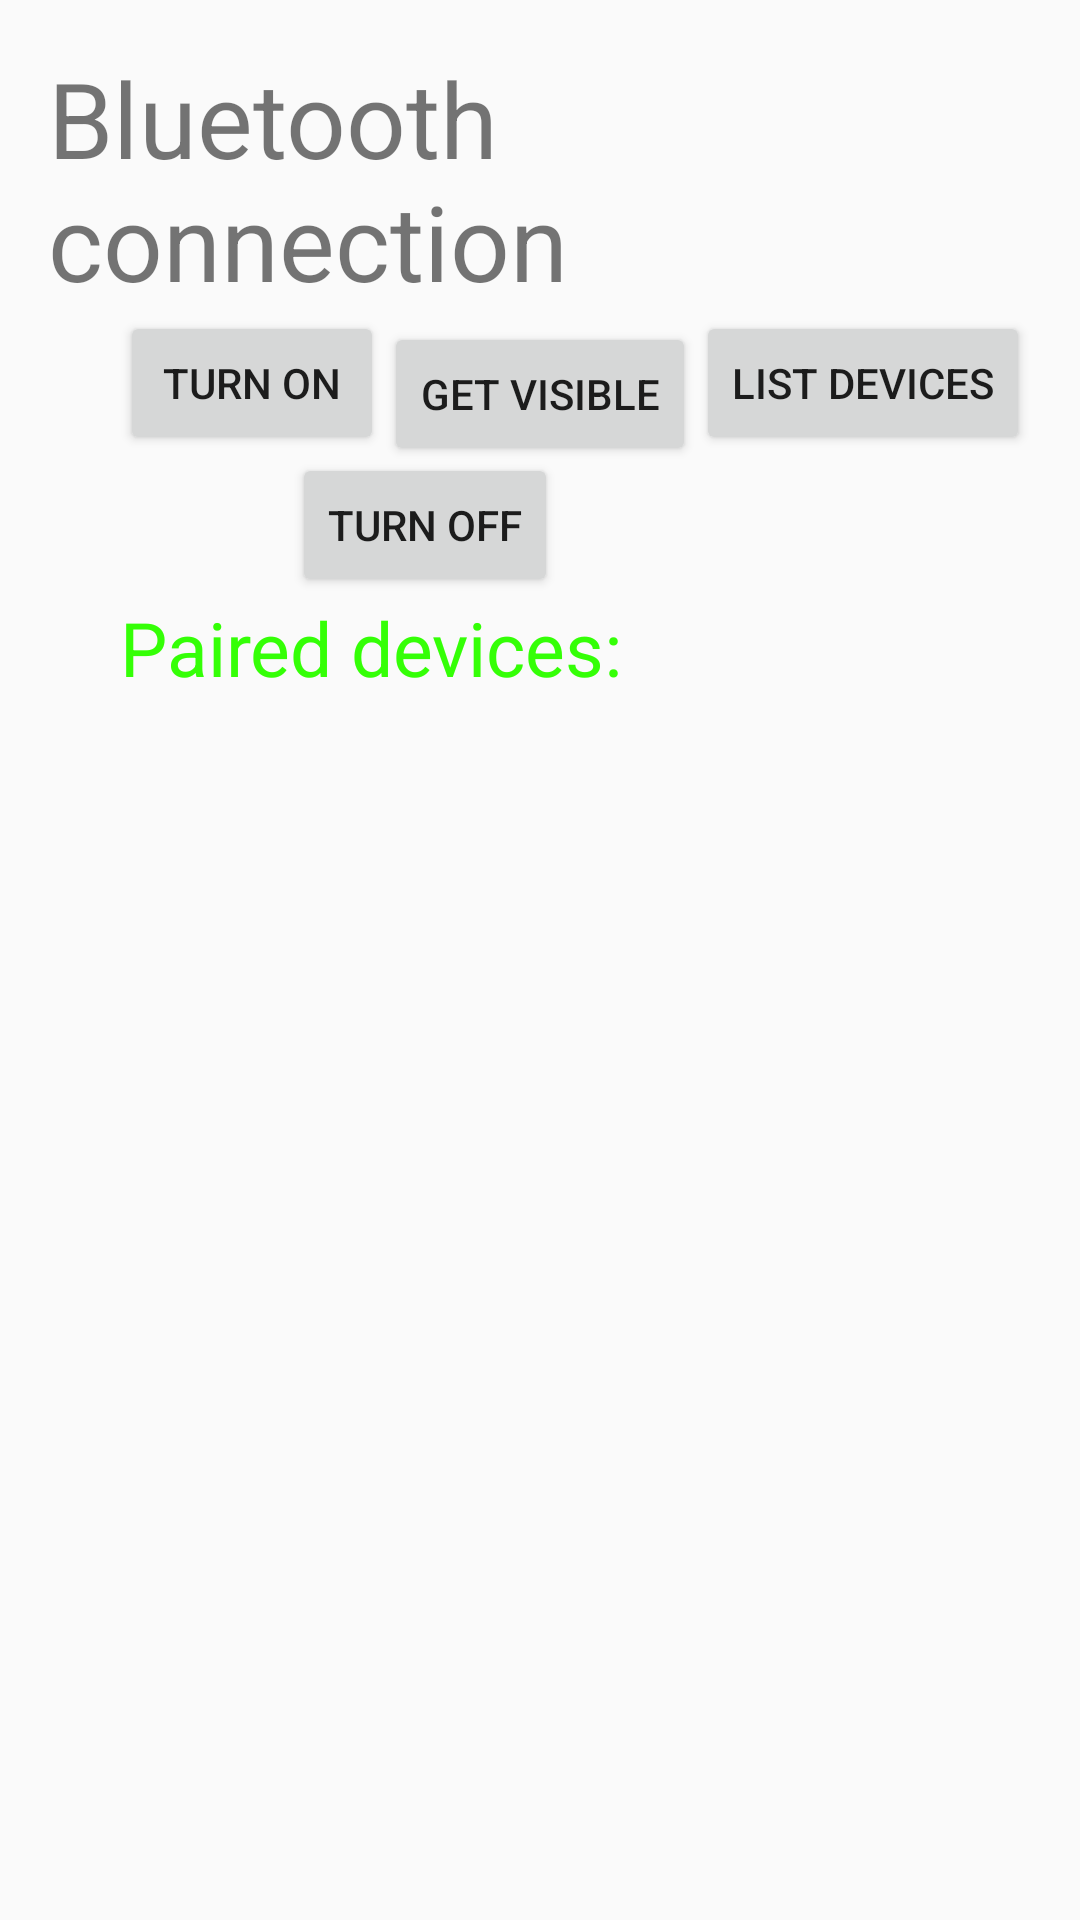

Here is an Android app screen rendered from its layout file. Give the layout XML and the strings, colors and styles it references.
<!-- AndroidManifest.xml: application theme Theme.MYSIS -->
<!-- res/layout/activity_bluetooth.xml -->
<?xml version="1.0" encoding="utf-8"?>
<RelativeLayout xmlns:android="http://schemas.android.com/apk/res/android"
    xmlns:app="http://schemas.android.com/apk/res-auto"
    xmlns:tools="http://schemas.android.com/tools"
    android:layout_width="match_parent"
    android:layout_height="match_parent"
    tools:context=".bluetooth"
    android:padding="16dp">


    <TextView
        android:id="@+id/textview"
        android:layout_width="wrap_content"
        android:layout_height="wrap_content"
        android:layout_alignParentTop="true"
        android:layout_centerHorizontal="true"
        android:text="Bluetooth connection"
        android:textSize="35dp" />


    <Button
        android:id="@+id/button"
        android:layout_width="wrap_content"
        android:layout_height="wrap_content"
        android:layout_below="@+id/textview"
        android:layout_toLeftOf="@+id/button2"
        android:clickable="true"
        android:onClick="on"
        android:text="Turn On" />

    <Button
        android:id="@+id/button2"
        android:layout_width="wrap_content"
        android:layout_height="wrap_content"
        android:layout_alignBottom="@+id/button"
        android:layout_centerHorizontal="true"
        android:layout_marginBottom="-4dp"
        android:onClick="visible"
        android:text="Get visible" />

    <Button
        android:layout_width="wrap_content"
        android:layout_height="wrap_content"
        android:text="List devices"
        android:onClick="list"
        android:id="@+id/button3"
        android:layout_below="@+id/textview"
        android:layout_toRightOf="@+id/button2"
        android:layout_toEndOf="@+id/button2" />

    <Button
        android:id="@+id/button4"

        android:layout_width="wrap_content"
        android:layout_height="wrap_content"
        android:layout_below="@+id/button2"
        android:layout_alignParentEnd="true"
        android:layout_marginTop="-1dp"
        android:layout_marginEnd="158dp"
        android:onClick="off"
        android:text="turn off" />

    <ListView
        android:layout_width="wrap_content"
        android:layout_height="wrap_content"
        android:id="@+id/listView"
        android:layout_alignParentBottom="true"
        android:layout_alignLeft="@+id/button"
        android:layout_alignStart="@+id/button"
        android:layout_below="@+id/textView2" />

    <TextView
        android:layout_width="wrap_content"
        android:layout_height="wrap_content"
        android:text="Paired devices:"
        android:id="@+id/textView2"
        android:textColor="#ff34ff06"
        android:textSize="25dp"
        android:layout_below="@+id/button4"
        android:layout_alignLeft="@+id/listView"
        android:layout_alignStart="@+id/listView" />
</RelativeLayout>
<!-- resources referenced by this layout -->
<resources>
  <style name="Theme.MYSIS" parent="Theme.AppCompat.Light.NoActionBar">
          
          <item name="colorPrimary">@color/purple_500</item>
          <item name="colorPrimaryDark">@color/purple_700</item>
          <item name="colorAccent">@color/teal_200</item>
          
      </style>
  <!-- not gathered from this repository: default colours our renderer supplied (Android Studio template values) -->
  <color name="purple_500">#FF6200EE</color>
  <color name="purple_700">#FF3700B3</color>
  <color name="teal_200">#FF03DAC5</color>
</resources>
